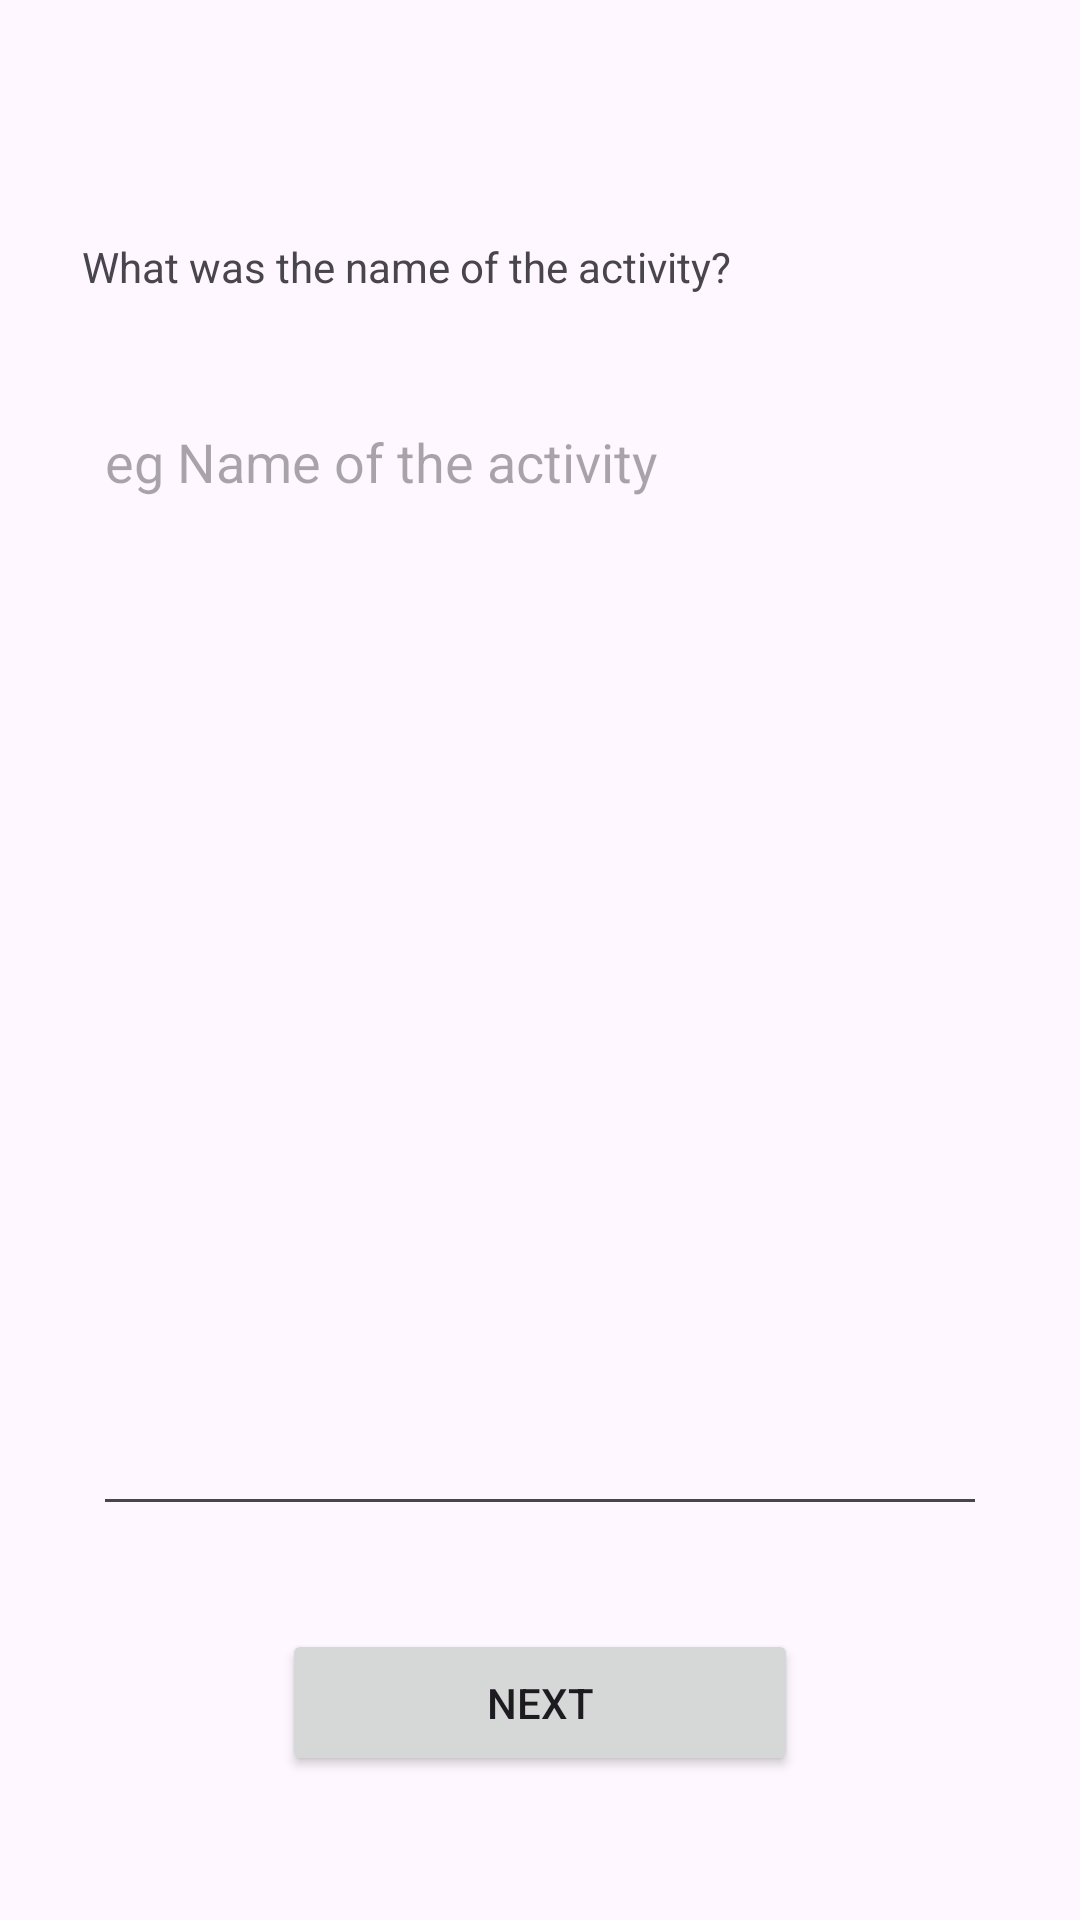

Android layout source for this screen:
<!-- AndroidManifest.xml: application theme Theme.CPDMed -->
<!-- res/layout/activity_name_of.xml -->
<?xml version="1.0" encoding="utf-8"?>
<androidx.constraintlayout.widget.ConstraintLayout xmlns:android="http://schemas.android.com/apk/res/android"
    xmlns:app="http://schemas.android.com/apk/res-auto"
    xmlns:tools="http://schemas.android.com/tools"
    android:layout_width="match_parent"
    android:layout_height="match_parent"
    tools:context=".NameOfActivity">

    <Button
        android:id="@+id/button7"
        android:layout_width="172dp"
        android:layout_height="49dp"
        android:text="Next"
        app:layout_constraintBottom_toBottomOf="parent"
        app:layout_constraintEnd_toEndOf="parent"
        app:layout_constraintStart_toStartOf="parent"
        app:layout_constraintTop_toTopOf="parent"
        app:layout_constraintVertical_bias="0.919" />

    <EditText
        android:id="@+id/editTextTextMultiLine"
        android:layout_width="298dp"
        android:layout_height="377dp"
        android:ems="10"
        android:gravity="start|top"
        android:inputType="textMultiLine"
        app:layout_constraintBottom_toBottomOf="parent"
        app:layout_constraintEnd_toEndOf="parent"
        app:layout_constraintStart_toStartOf="parent"
        app:layout_constraintTop_toTopOf="parent"
        android:hint="eg Name of the activity"/>

    <TextView
        android:id="@+id/textView3"
        android:layout_width="303dp"
        android:layout_height="44dp"
        android:text="What was the name of the activity?"
        app:layout_constraintBottom_toBottomOf="parent"
        app:layout_constraintEnd_toEndOf="parent"
        app:layout_constraintHorizontal_bias="0.481"
        app:layout_constraintStart_toStartOf="parent"
        app:layout_constraintTop_toTopOf="parent"
        app:layout_constraintVertical_bias="0.133" />

</androidx.constraintlayout.widget.ConstraintLayout>
<!-- resources referenced by this layout -->
<resources>
  <style name="Theme.CPDMed" parent="Theme.MaterialComponents.DayNight.DarkActionBar">
          
          <item name="colorPrimary">@color/purple_500</item>
          <item name="colorPrimaryVariant">@color/purple_700</item>
          <item name="colorOnPrimary">@color/white</item>
          
          <item name="colorSecondary">@color/teal_200</item>
          <item name="colorSecondaryVariant">@color/teal_700</item>
          <item name="colorOnSecondary">@color/black</item>
          
          <item name="android:statusBarColor">?attr/colorPrimaryVariant</item>
          
      </style>
  <color name="purple_500">#FF6200EE</color>
  <color name="purple_700">#FF3700B3</color>
  <color name="white">#FFFFFFFF</color>
  <color name="teal_200">#FF03DAC5</color>
  <color name="teal_700">#FF018786</color>
  <color name="black">#FF000000</color>
</resources>
